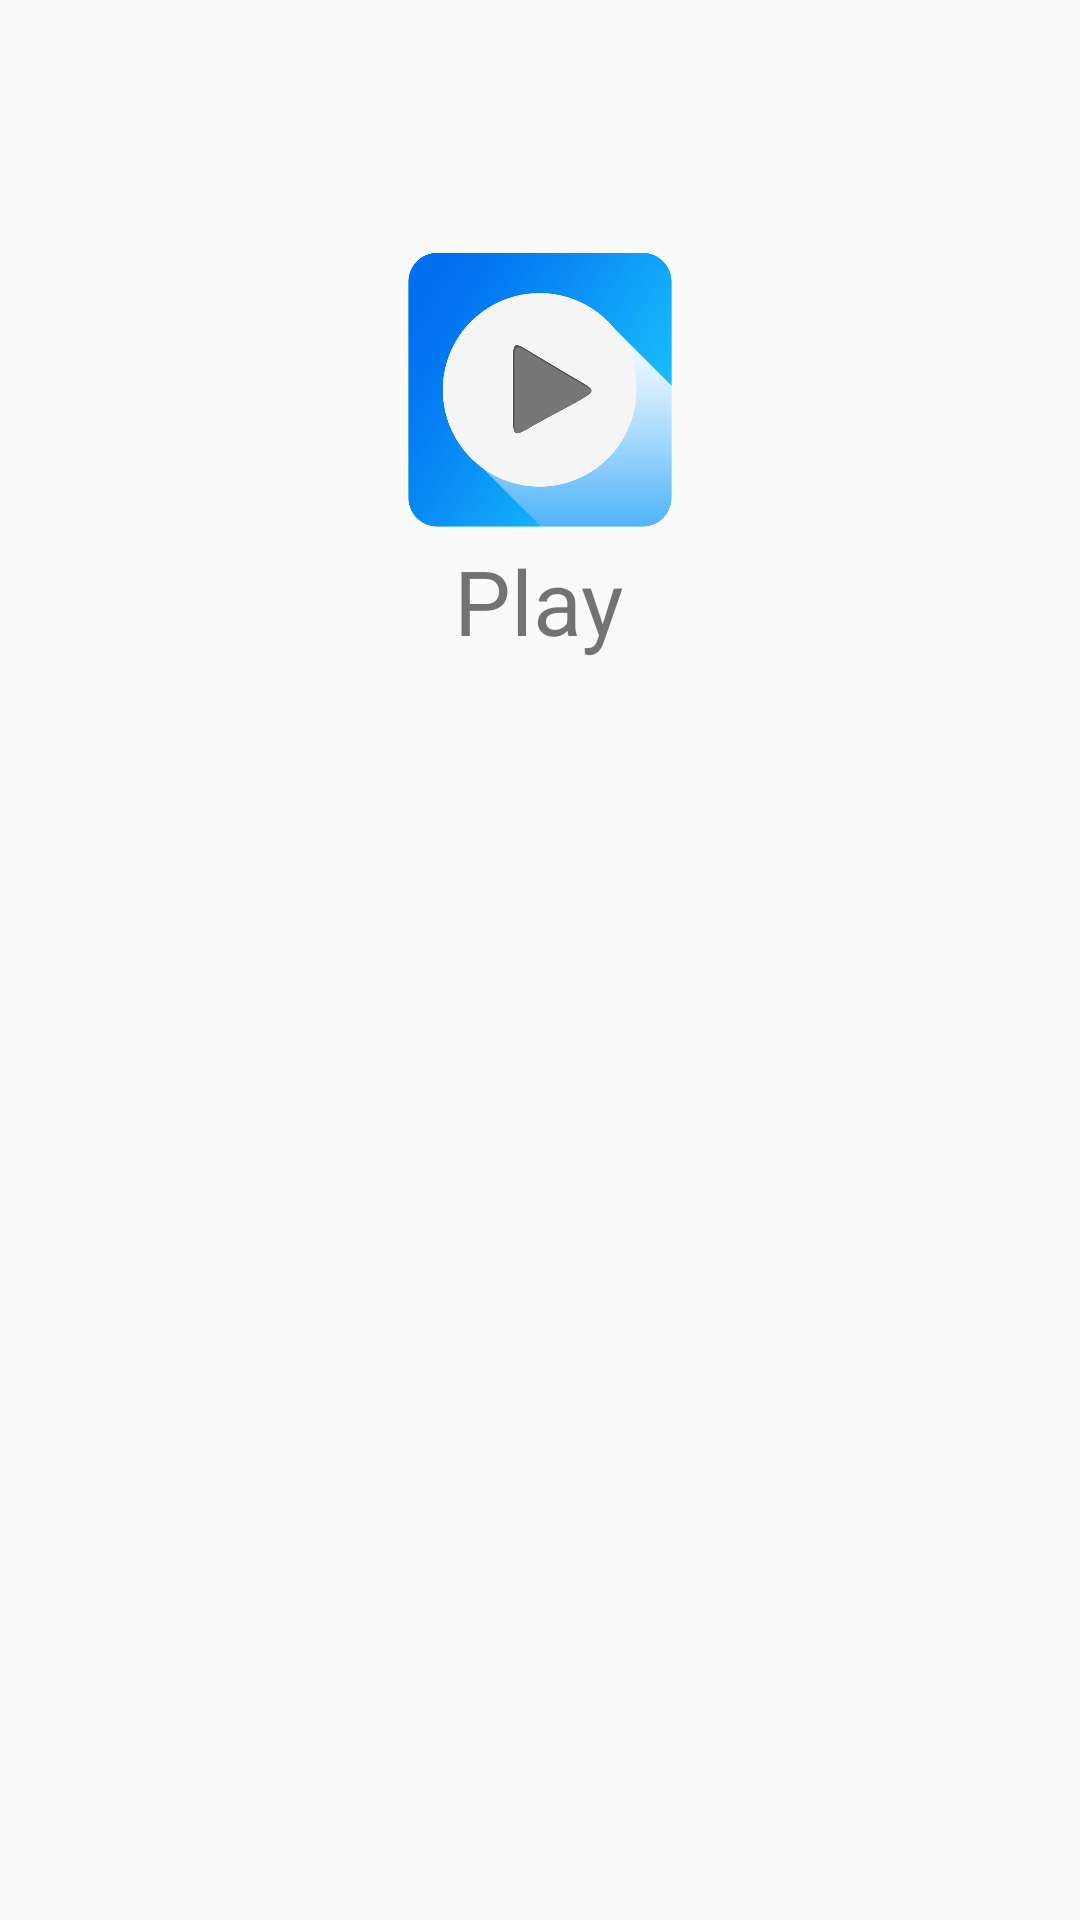

Write the Android layout XML for this screen, with the resource values it uses.
<!-- AndroidManifest.xml: activity theme NoTitle -->
<!-- res/layout/activity_flash.xml -->
<?xml version="1.0" encoding="utf-8"?>
<RelativeLayout xmlns:android="http://schemas.android.com/apk/res/android"
    xmlns:tools="http://schemas.android.com/tools"
    android:id="@+id/activity_flash"
    android:background="@mipmap/back"
    android:layout_width="match_parent"
    android:layout_height="match_parent"
    tools:context="com.yw.play.flash.FlashActivity">

    <ImageView
        android:id="@+id/img_logo"
        android:layout_marginTop="80dp"
        android:layout_centerHorizontal="true"
        android:src="@mipmap/ic_launcher"
        android:layout_width="100dp"
        android:layout_height="100dp" />

    <TextView
        android:id="@+id/tv_name"
        android:layout_below="@+id/img_logo"
        android:layout_centerHorizontal="true"
        android:textSize="30sp"
        android:text="@string/app_name"
        android:layout_width="wrap_content"
        android:layout_height="wrap_content" />

    <TextView
        android:id="@+id/tv_auth"
        android:visibility="gone"
        android:layout_marginBottom="50dp"
        android:layout_alignParentBottom="true"
        android:layout_centerHorizontal="true"
        android:textSize="18sp"
        android:textColor="@color/white"
        android:text="by   YW"
        android:layout_width="wrap_content"
        android:layout_height="wrap_content" />
</RelativeLayout>
<!-- resources referenced by this layout -->
<resources>
  <color name="white">#ffffff</color>
  <!-- mipmap ic_launcher: png bitmap (mipmap-hdpi, 125699 bytes) -->
  <string name="app_name">Play</string>
  <style name="NoTitle" parent="@style/Theme.AppCompat.Light.NoActionBar">
          <item name="android:windowNoTitle">true</item>
          <item name="android:windowFullscreen">true</item>
      </style>
</resources>
